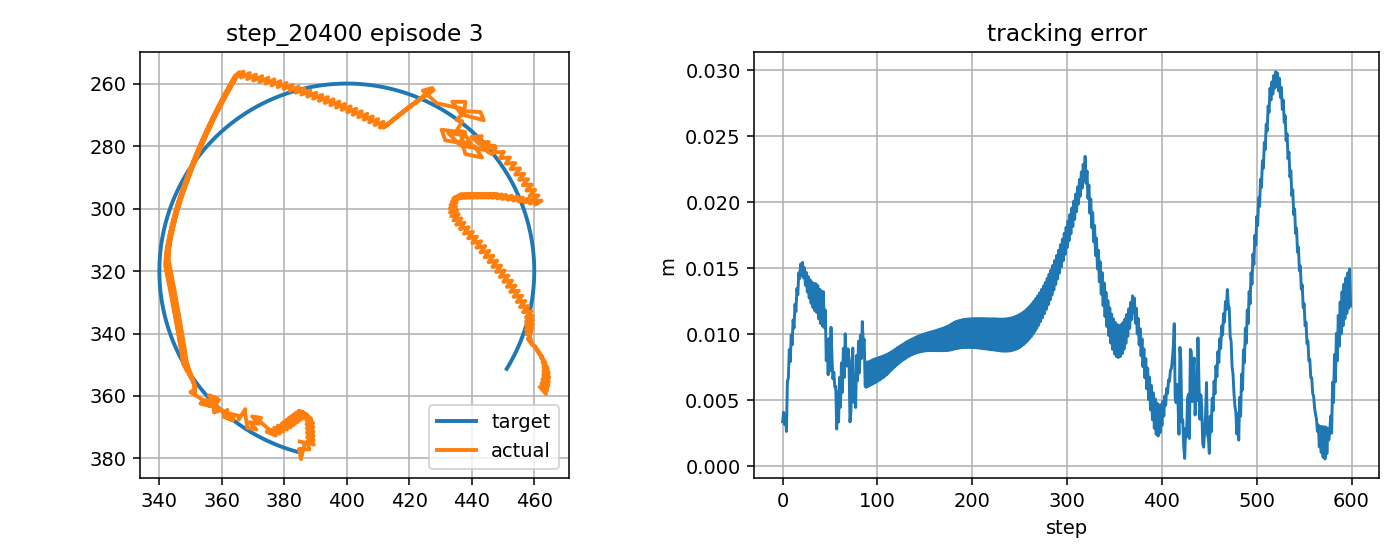

Source data for this figure (header and first rows):
step, t, x_target_px, y_target_px, x_ee_px, y_ee_px, q1, q2, dq1, dq2, tau1, tau2, tau_pd1, tau_pd2, reward, ee_error_px, ee_error_m, q_error_norm, dq_error_norm, action_norm, action_saturation, tau_total_norm, tau_residual_norm, q_abs_max
0, 3.665, 384, 377.8, 384.9, 374.6, -2.577, 2.368, 0.532, -1.419, -0.725, 0.04768, -4.925, 0.3509, 0.7784, 3.376, 0.003376, 0.02555, 1.53, 0.8421, 0.0, 0.7265, 4.211, 2.577
1, 3.681, 383.5, 377.7, 386.6, 375, -2.564, 2.372, 0.7382, 0.2474, -5.855, 10.93, -10.71, 12.46, 0.7939, 4.091, 0.004091, 0.03299, 1.01, 1.018, 0.0, 12.4, 5.09, 2.564
2, 3.698, 383, 377.6, 385.5, 379.6, -2.58, 2.404, -0.9284, 1.914, -9.099, 2.979, -13.36, -1.08, 0.8553, 3.18, 0.00318, 0.02344, 2.128, 1.176, 0.0, 9.575, 5.882, 2.58
3, 3.715, 382.6, 377.4, 385.3, 380.2, -2.582, 2.408, -0.1376, 0.2474, 8.342, -19.44, 3.771, -15.6, 0.7918, 3.907, 0.003907, 0.02847, 0.3472, 1.195, 0.0, 21.16, 5.975, 2.582
4, 3.731, 382.1, 377.3, 384.7, 376.9, -2.582, 2.384, -0.002543, -1.419, -0.2189, -3.885, -4.174, -2.478, 0.9013, 2.639, 0.002639, 0.02127, 1.341, 0.8396, 0.0, 3.891, 4.198, 2.582
5, 3.748, 381.6, 377.1, 388, 377.1, -2.556, 2.388, 1.573, 0.2474, -1.026, 7.983, -5.649, 11.61, 0.6277, 6.422, 0.006422, 0.05129, 1.813, 1.175, 0.0, 8.049, 5.873, 2.556
6, 3.765, 381.1, 377, 387.4, 374.6, -2.558, 2.369, -0.09414, -1.133, -15.39, 1.411, -20.0, -1.939, 0.6892, 6.682, 0.006682, 0.05408, 1.04, 1.14, 0.0, 15.45, 5.7, 2.558
7, 3.781, 380.7, 376.8, 389.4, 375.6, -2.543, 2.378, 0.8837, 0.5334, -2.178, 6.897, -5.894, 9.689, 0.5711, 8.847, 0.008847, 0.071, 1.258, 0.9297, 0.0, 7.233, 4.649, 2.543
8, 3.798, 380.2, 376.6, 387.3, 373.2, -2.556, 2.359, -0.783, -1.133, -12.68, -0.7049, -16.34, -4.027, 0.6686, 7.929, 0.007929, 0.06396, 1.183, 0.9885, 0.0, 12.7, 4.943, 2.556
9, 3.815, 379.7, 376.5, 389.4, 374.2, -2.541, 2.368, 0.8837, 0.5334, 3.2, 7.362, 0.6988, 9.885, 0.5365, 9.945, 0.009945, 0.07976, 1.257, 0.7105, 0.0, 8.028, 3.552, 2.541
10, 3.831, 379.2, 376.3, 387.2, 371.8, -2.554, 2.349, -0.783, -1.133, -13.25, -0.428, -16.63, -3.834, 0.6132, 9.196, 0.009196, 0.07391, 1.181, 0.9598, 0.0, 13.25, 4.799, 2.554
11, 3.848, 378.8, 376.1, 389.4, 372.8, -2.539, 2.358, 0.8837, 0.5334, 2.162, 8.467, 0.411, 10.08, 0.4968, 11.09, 0.01109, 0.08878, 1.255, 0.4755, 0.0, 8.739, 2.378, 2.539
12, 3.865, 378.3, 375.9, 387.2, 370.4, -2.552, 2.339, -0.783, -1.133, -13.85, -0.1595, -16.91, -3.645, 0.5582, 10.47, 0.01047, 0.08382, 1.18, 0.9285, 0.0, 13.85, 4.642, 2.552
13, 3.881, 377.8, 375.8, 389.3, 371.4, -2.538, 2.348, 0.8837, 0.5334, 1.033, 9.689, 0.1305, 10.26, 0.4527, 12.27, 0.01227, 0.09792, 1.254, 0.2137, 0.0, 9.744, 1.069, 2.538
14, 3.898, 377.4, 375.6, 387.1, 369, -2.551, 2.329, -0.783, -1.133, -14.47, 0.1039, -17.19, -3.461, 0.5038, 11.73, 0.01173, 0.09364, 1.178, 0.8968, 0.0, 14.47, 4.484, 2.551
15, 3.915, 376.9, 375.4, 389.3, 370, -2.536, 2.338, 0.8837, 0.5334, -0.1467, 10.96, -0.1429, 10.44, 0.4037, 13.46, 0.01346, 0.1071, 1.252, 0.1037, 0.0, 10.96, 0.5187, 2.536
16, 3.931, 376.5, 375.2, 387, 367.6, -2.549, 2.319, -0.783, -1.133, -15.11, 0.3617, -17.46, -3.282, 0.4498, 12.99, 0.01299, 0.1033, 1.177, 0.8665, 0.0, 15.12, 4.333, 2.549
17, 3.948, 376, 375, 389.2, 368.6, -2.534, 2.328, 0.8837, 0.5334, -1.309, 12.17, -0.409, 10.62, 0.35, 14.66, 0.01466, 0.1162, 1.25, 0.3585, 0.0, 12.24, 1.793, 2.534
18, 3.965, 375.5, 374.8, 386.9, 366.2, -2.547, 2.309, -0.783, -1.133, -15.78, 0.6104, -17.72, -3.106, 0.3964, 14.23, 0.01423, 0.1129, 1.176, 0.8383, 0.0, 15.79, 4.191, 2.547
19, 3.981, 375.1, 374.6, 388.6, 367.3, -2.537, 2.318, 0.628, 0.5334, -2.359, 13.22, -0.6677, 10.79, -0.6733, 15.33, 0.01533, 0.1212, 1.04, 0.5916, 0.0, 13.43, 2.958, 2.537
20, 3.998, 374.6, 374.4, 385.7, 365, -2.554, 2.3, -1.039, -1.109, -14.37, 1.005, -15.26, -2.936, 0.3963, 14.46, 0.01446, 0.1145, 1.308, 0.8079, 0.0, 14.41, 4.04, 2.554
21, 4.015, 374.2, 374.2, 387.4, 366.1, -2.544, 2.309, 0.628, 0.5577, -0.5852, 13.18, 1.956, 10.75, -0.6796, 15.45, 0.01545, 0.1218, 1.054, 0.703, 0.0, 13.19, 3.515, 2.544
22, 4.031, 373.7, 373.9, 384.6, 364.7, -2.561, 2.297, -1.039, -0.731, -14.11, 1.17, -15.19, -2.994, 0.4085, 14.27, 0.01427, 0.1128, 1.056, 0.8605, 0.0, 14.15, 4.302, 2.561
23, 4.048, 373.3, 373.7, 386.6, 366.7, -2.551, 2.312, 0.628, 0.9357, -0.4668, 11.61, 2.032, 7.642, -0.6668, 15.04, 0.01504, 0.1182, 1.333, 0.9379, 0.0, 11.62, 4.69, 2.551
24, 4.065, 372.8, 373.5, 383.8, 365.3, -2.568, 2.3, -1.039, -0.731, -13.41, -2.197, -15.11, -6.324, 0.4344, 13.72, 0.01372, 0.1081, 1.058, 0.8923, 0.0, 13.59, 4.462, 2.568
25, 4.081, 372.4, 373.3, 385.8, 367.2, -2.558, 2.316, 0.628, 0.9357, -0.3441, 11.05, 2.117, 7.334, 0.3474, 14.68, 0.01468, 0.1147, 1.333, 0.8908, 0.0, 11.05, 4.454, 2.558
26, 4.098, 371.9, 373, 383, 365.9, -2.575, 2.304, -1.039, -0.731, -13.3, -2.683, -15.02, -6.633, 0.4612, 13.21, 0.01321, 0.1037, 1.061, 0.8618, 0.0, 13.57, 4.309, 2.575
27, 4.115, 371.5, 372.8, 385, 367.8, -2.564, 2.319, 0.628, 0.9357, -0.1433, 10.41, 2.21, 7.023, 0.3598, 14.37, 0.01437, 0.1115, 1.332, 0.8248, 0.0, 10.41, 4.124, 2.564
28, 4.131, 371.1, 372.6, 382.2, 366.4, -2.582, 2.307, -1.039, -0.731, -13.21, -3.24, -14.92, -6.946, 0.4863, 12.74, 0.01274, 0.09946, 1.063, 0.8162, 0.0, 13.61, 4.081, 2.582
29, 4.148, 370.6, 372.3, 384.2, 368.4, -2.571, 2.323, 0.628, 0.9357, 0.007032, 9.656, 2.311, 6.708, 0.3695, 14.13, 0.01413, 0.1087, 1.332, 0.7484, 0.0, 9.656, 3.742, 2.571
30, 4.165, 370.2, 372.1, 381.5, 367, -2.589, 2.311, -1.039, -0.731, -13.12, -3.849, -14.82, -7.263, 0.5089, 12.35, 0.01235, 0.09559, 1.065, 0.7627, 0.0, 13.67, 3.814, 2.589
31, 4.181, 369.8, 371.8, 383.4, 368.9, -2.578, 2.326, 0.628, 0.9357, 0.1411, 8.775, 2.42, 6.389, 0.3763, 13.95, 0.01395, 0.1062, 1.332, 0.6599, 0.0, 8.776, 3.299, 2.578
32, 4.198, 369.3, 371.6, 380.7, 367.6, -2.595, 2.314, -1.039, -0.731, -13.09, -4.544, -14.7, -7.583, 0.5287, 12.03, 0.01203, 0.09214, 1.068, 0.6885, 0.0, 13.86, 3.442, 2.595
33, 4.215, 368.9, 371.3, 382.6, 369.5, -2.585, 2.33, 0.628, 0.9357, 0.2023, 7.637, 2.537, 6.067, 0.3796, 13.85, 0.01385, 0.1042, 1.332, 0.5627, 0.0, 7.64, 2.813, 2.585
34, 4.231, 368.5, 371.1, 379.9, 368.2, -2.602, 2.317, -1.039, -0.731, -13.1, -5.296, -14.58, -7.907, 0.5449, 11.79, 0.01179, 0.0892, 1.071, 0.6003, 0.0, 14.13, 3.002, 2.602
35, 4.248, 368.1, 370.8, 381.9, 370.1, -2.592, 2.333, 0.628, 0.9357, 0.2621, 6.244, 2.661, 5.741, 0.3784, 13.84, 0.01384, 0.1028, 1.331, 0.4903, 0.0, 6.25, 2.451, 2.592
36, 4.265, 367.6, 370.5, 379.2, 368.8, -2.609, 2.321, -1.039, -0.731, -13.11, -6.113, -14.46, -8.234, 0.5564, 11.65, 0.01165, 0.08687, 1.074, 0.503, 0.0, 14.46, 2.515, 2.609
37, 4.281, 367.2, 370.2, 380.9, 370.7, -2.6, 2.336, 0.5255, 0.9357, 0.3316, 4.783, 2.794, 5.413, 0.3853, 13.69, 0.01369, 0.1003, 1.276, 0.5083, 0.0, 4.795, 2.541, 2.6
38, 4.298, 366.8, 370, 377.9, 369.5, -2.619, 2.324, -1.141, -0.731, -11.91, -6.858, -13.23, -8.565, 0.5858, 11.16, 0.01116, 0.08188, 1.165, 0.4321, 0.0, 13.74, 2.16, 2.619
39, 4.315, 366.4, 369.7, 379.7, 371.4, -2.611, 2.34, 0.5255, 0.9357, 1.597, 3.937, 4.087, 5.08, 0.3918, 13.42, 0.01342, 0.09691, 1.276, 0.548, 0.0, 4.249, 2.74, 2.611
40, 4.331, 366, 369.4, 376.7, 370.2, -2.63, 2.328, -1.141, -0.731, -11.35, -7.673, -12.96, -8.9, 0.6034, 10.81, 0.01081, 0.07785, 1.168, 0.4044, 0.0, 13.7, 2.022, 2.63
41, 4.348, 365.6, 369.1, 378.5, 372.1, -2.621, 2.343, 0.5255, 0.9357, 1.805, 2.501, 4.364, 4.743, 0.3901, 13.28, 0.01328, 0.09448, 1.275, 0.6804, 0.0, 3.085, 3.402, 2.621
42, 4.365, 365.1, 368.8, 375.6, 370.9, -2.64, 2.331, -1.141, -0.731, -10.78, -8.547, -12.68, -9.237, 0.6133, 10.62, 0.01062, 0.07503, 1.171, 0.4032, 0.0, 13.76, 2.016, 2.64
43, 4.381, 364.7, 368.5, 377.3, 372.7, -2.631, 2.346, 0.5255, 0.8991, 1.99, 1.246, 4.648, 4.404, 0.3847, 13.22, 0.01322, 0.09283, 1.244, 0.8255, 0.0, 2.348, 4.128, 2.631
44, 4.398, 364.3, 368.2, 374.3, 371.4, -2.65, 2.333, -1.141, -0.7676, -10.34, -9.195, -12.39, -9.264, 0.6201, 10.49, 0.01049, 0.07298, 1.193, 0.4107, 0.0, 13.84, 2.053, 2.65
45, 4.415, 363.9, 368, 375.4, 370.9, -2.641, 2.331, 0.5255, -0.1144, 2.238, 0.6418, 4.94, 4.397, 0.4648, 11.83, 0.01183, 0.08258, 0.6338, 0.9252, 0.0, 2.328, 4.626, 2.641
46, 4.431, 363.5, 367.6, 371.5, 367.5, -2.66, 2.302, -1.141, -1.781, -13.31, -2.448, -12.1, -0.8707, 0.7465, 7.996, 0.007996, 0.05664, 1.914, 0.3974, 0.0, 13.53, 1.987, 2.66
47, 4.448, 363.1, 367.3, 372.6, 367, -2.652, 2.3, 0.5255, -0.1144, 5.498, 9.485, 5.228, 13.37, 0.5678, 9.466, 0.009466, 0.06707, 0.6285, 0.7796, 0.0, 10.96, 3.898, 2.652
48, 4.465, 362.7, 367, 369.7, 366.5, -2.671, 2.292, -1.141, -0.4792, -12.42, 1.198, -11.81, -0.003737, 0.7664, 6.938, 0.006938, 0.04907, 1.087, 0.2695, 0.0, 12.48, 1.347, 2.671
49, 4.481, 362.4, 366.7, 371.8, 368.9, -2.662, 2.311, 0.5255, 1.187, 3.346, 5.077, 5.531, 3.071, 0.5392, 9.698, 0.009698, 0.06659, 1.499, 0.5933, 0.0, 6.08, 2.966, 2.662
50, 4.498, 362, 366.4, 368.9, 368.4, -2.681, 2.303, -1.141, -0.4792, -8.969, -8.324, -11.49, -11.06, 0.7418, 7.225, 0.007225, 0.049, 1.091, 0.7444, 0.0, 12.24, 3.722, 2.681
51, 4.515, 361.6, 366.1, 371, 370.7, -2.672, 2.323, 0.5255, 1.187, 3.717, 1.97, 5.849, 2.43, 0.4978, 10.53, 0.01053, 0.07128, 1.5, 0.4362, 0.0, 4.207, 2.181, 2.672
52, 4.531, 361.2, 365.8, 368.2, 370.2, -2.691, 2.315, -1.141, -0.4792, -8.099, -10.18, -11.17, -11.7, 0.6949, 8.296, 0.008296, 0.05582, 1.096, 0.6858, 0.0, 13.01, 3.429, 2.691
53, 4.548, 360.8, 365.4, 367.4, 365.3, -2.682, 2.28, 0.5255, -2.146, 3.868, -1.136, 6.176, 1.786, 0.7505, 6.622, 0.006622, 0.04565, 2.055, 0.7447, 0.0, 4.031, 3.724, 2.682
54, 4.565, 360.4, 365.1, 367.5, 364.2, -2.679, 2.272, 0.2262, -0.4792, -6.793, 11.75, -10.86, 16.24, 0.6629, 7.129, 0.007129, 0.04976, 0.4255, 1.213, 0.0, 13.57, 6.067, 2.679
55, 4.581, 360.1, 364.8, 365.4, 367.5, -2.703, 2.291, -1.441, 1.187, -9.226, 2.211, -8.044, 3.072, 0.7779, 5.99, 0.00599, 0.03976, 1.935, 0.2923, 0.0, 9.487, 1.462, 2.703
56, 4.598, 359.7, 364.4, 365.4, 366.4, -2.699, 2.283, 0.2262, -0.4792, 9.137, -11.79, 9.509, -11.07, 0.7522, 6.062, 0.006062, 0.04014, 0.4198, 0.1613, 0.0, 14.92, 0.8066, 2.699
57, 4.615, 359.3, 364.1, 361.8, 365.5, -2.72, 2.27, -1.279, -0.7958, -7.876, 0.7482, -7.328, 2.419, 0.9479, 2.825, 0.002825, 0.01858, 1.351, 0.3518, 0.0, 7.912, 1.759, 2.72
58, 4.631, 359, 363.8, 363.5, 367.1, -2.714, 2.285, 0.3881, 0.8709, 9.994, 7.976, 8.495, 5.283, 0.706, 5.637, 0.005637, 0.03748, 1.155, 0.6166, 0.0, 12.79, 3.083, 2.714
59, 4.648, 358.6, 363.4, 360.8, 365.9, -2.728, 2.271, -0.8533, -0.7958, -5.312, -4.944, -8.431, -8.669, 0.8868, 3.355, 0.003355, 0.02288, 0.9924, 0.9716, 0.0, 7.257, 4.858, 2.728
... 540 more rows
